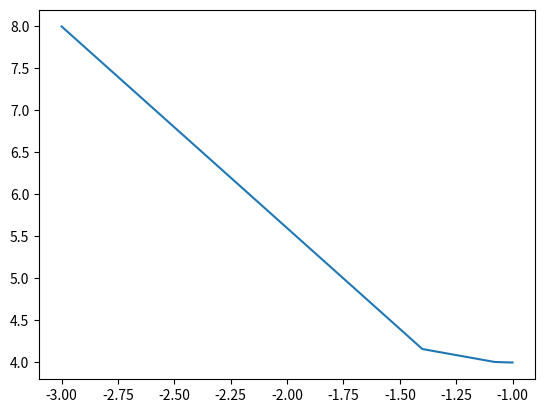

Write Python code to recreate this figure.
import matplotlib.pyplot as plt

x = -3
learning_rate = 0.4
x_list = [x]
y_list = [x**2 + 2 * x + 5]

for i in range(30):
    new_x = x - learning_rate * (2 * x + 2)
    x = new_x
    x_list.append(x)
    y_list.append(x**2 + 2 * x + 5)

print(x_list)
print(y_list)
plt.plot(x_list,y_list)